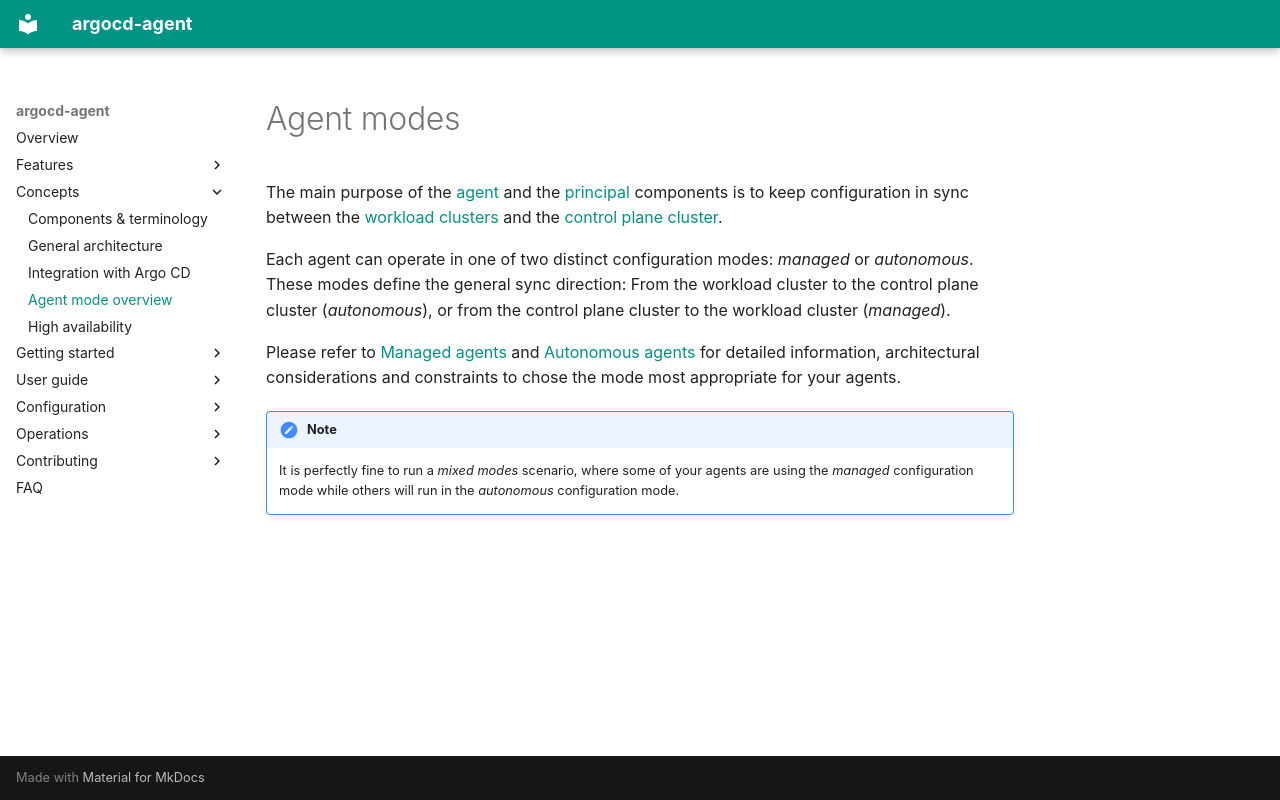

repository: argoproj-labs/argocd-agent · page: concepts/agent-modes/index.html · generator: mkdocs

# Agent modes

The main purpose of the [agent](components-terminology.md#agent) and the [principal](components-terminology.md#principal) components is to keep configuration in sync between the [workload clusters](components-terminology.md#workload-cluster) and the [control plane cluster](components-terminology.md#control-plane-cluster).

Each agent can operate in one of two distinct configuration modes: *managed* or *autonomous*. These modes define the general sync direction: From the workload cluster to the control plane cluster (*autonomous*), or from the control plane cluster to the workload cluster (*managed*).

Please refer to [Managed agents](../user-guide/managed-agent/index.md) and [Autonomous agents](../user-guide/autonomous-agent/index.md) for detailed information, architectural considerations and constraints to chose the mode most appropriate for your agents.

!!!note
     It is perfectly fine to run a *mixed modes* scenario, where some of your agents are using the *managed* configuration mode while others will run in the *autonomous* configuration mode.
